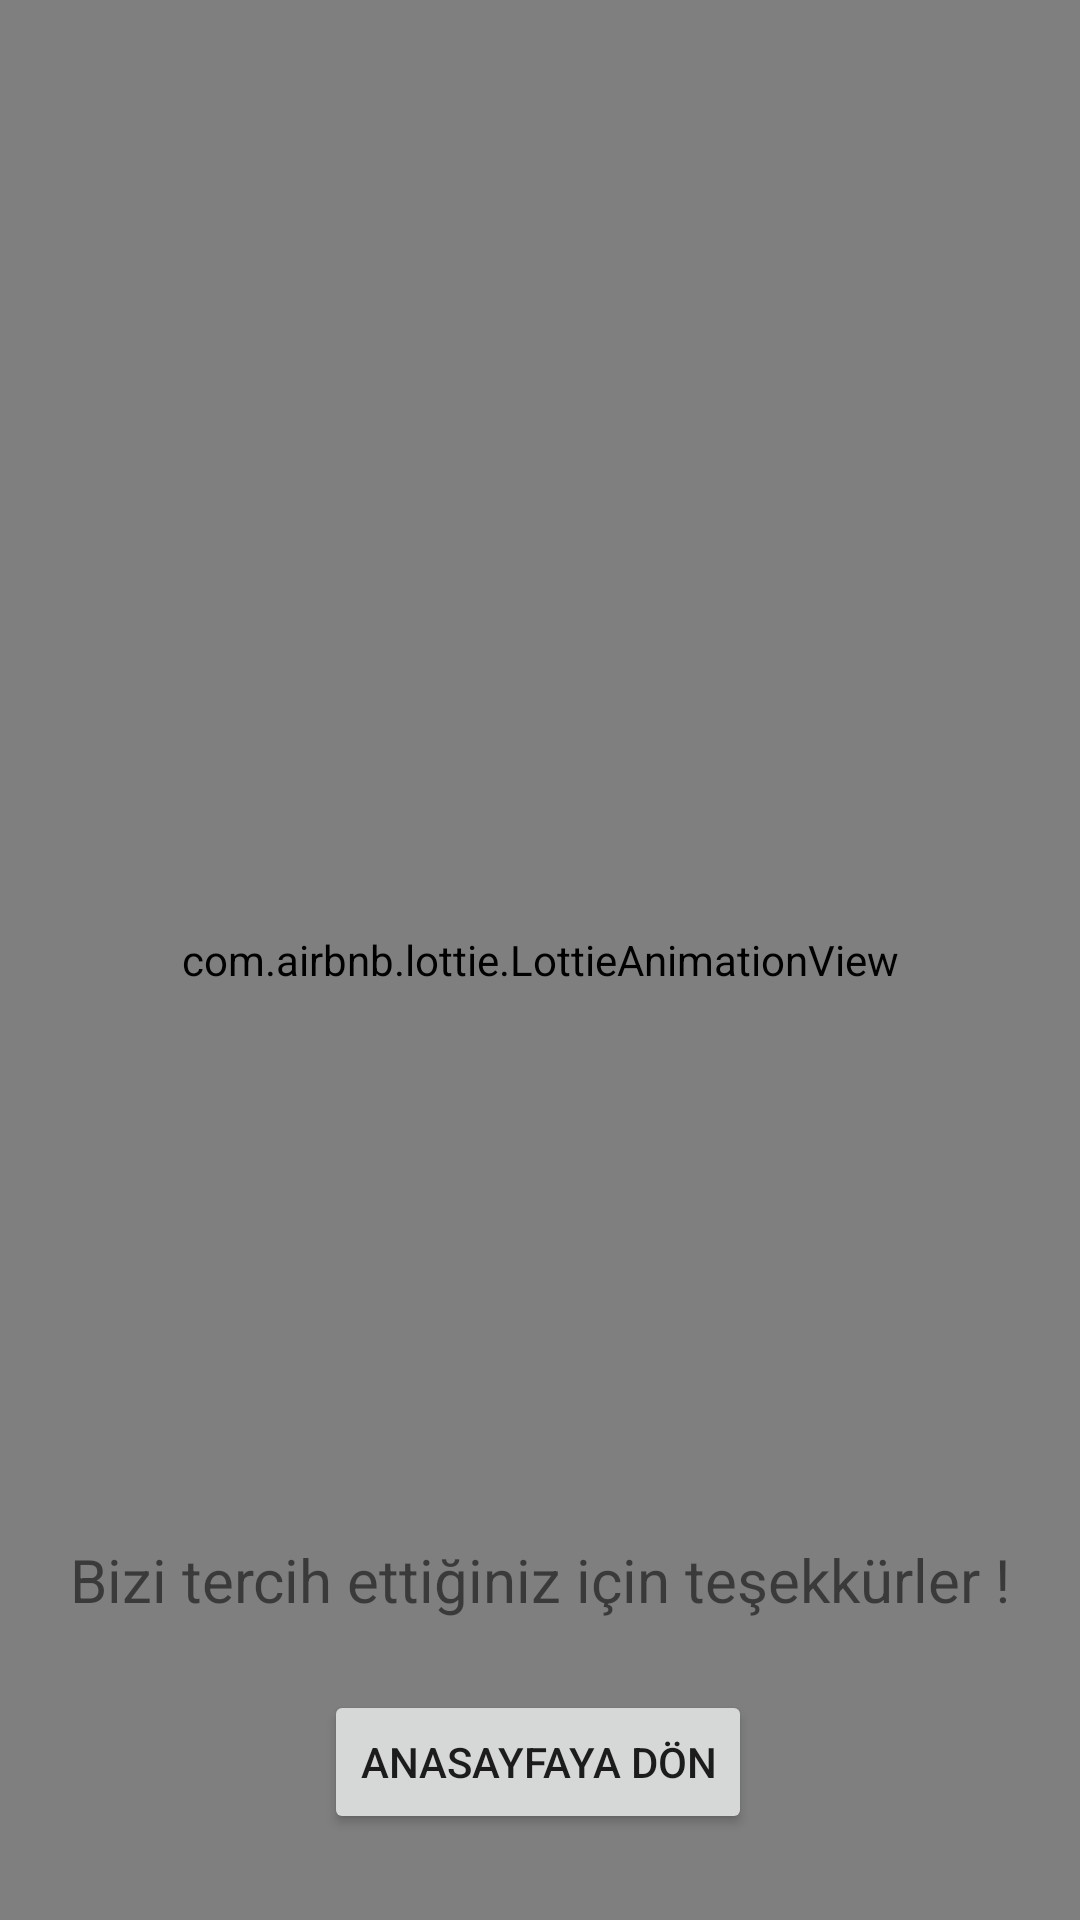

The Android layout XML behind this screen, and the referenced resources:
<!-- AndroidManifest.xml: application theme Theme.BlockchainFoodOrderApp -->
<!-- res/layout/fragment_order_okay.xml -->
<?xml version="1.0" encoding="utf-8"?>
<layout xmlns:android="http://schemas.android.com/apk/res/android"
    xmlns:app="http://schemas.android.com/apk/res-auto"
    xmlns:tools="http://schemas.android.com/tools">

    <data>
        <variable name="OrderOkayFragment" type="dev.nida.blockchainfoodorderapp.fragment.OrderOkayFragment" />
    </data>

    <androidx.constraintlayout.widget.ConstraintLayout
        android:layout_width="match_parent"
        android:layout_height="match_parent"
        tools:context=".fragment.OrderOkayFragment">

        <androidx.appcompat.widget.Toolbar
            android:id="@+id/toolbarOrder"
            android:layout_width="0dp"
            android:layout_height="wrap_content"
            android:background="?attr/colorPrimary"
            android:minHeight="?attr/actionBarSize"
            android:theme="?attr/actionBarTheme"
            app:layout_constraintEnd_toEndOf="parent"
            app:layout_constraintStart_toStartOf="parent"
            app:layout_constraintTop_toTopOf="parent" />

        <TextView
            android:id="@+id/textViewToolbarOrder"
            android:layout_width="wrap_content"
            android:layout_height="wrap_content"
            android:text="YAŞASIN ! SİPARİŞİNİZ ALINDI"
            android:textColor="@color/white"
            android:textSize="20sp"
            android:textStyle="bold"
            app:layout_constraintBottom_toBottomOf="@+id/toolbarOrder"
            app:layout_constraintEnd_toEndOf="@+id/toolbarOrder"
            app:layout_constraintStart_toStartOf="@+id/toolbarOrder"
            app:layout_constraintTop_toTopOf="@+id/toolbarOrder" />

        <com.airbnb.lottie.LottieAnimationView
            android:id="@+id/lottieOrder"
            android:layout_width="0dp"
            android:layout_height="0dp"
            app:layout_constraintBottom_toBottomOf="parent"
            app:layout_constraintEnd_toEndOf="parent"
            app:layout_constraintHorizontal_bias="0.0"
            app:layout_constraintStart_toStartOf="parent"
            app:layout_constraintTop_toTopOf="parent"
            app:lottie_autoPlay="true"
            app:lottie_loop="true"
            app:lottie_rawRes="@raw/fruit_basket"
            tools:ignore="MissingConstraints">

        </com.airbnb.lottie.LottieAnimationView>

        <TextView
            android:id="@+id/textViewThankYou"
            android:layout_width="wrap_content"
            android:layout_height="wrap_content"
            android:layout_marginBottom="100dp"
            android:text="Bizi tercih ettiğiniz için teşekkürler !"
            android:textColor="@color/my_pink_dark"
            android:textSize="20sp"
            app:layout_constraintBottom_toBottomOf="parent"
            app:layout_constraintEnd_toEndOf="parent"
            app:layout_constraintStart_toStartOf="parent" />

        <Button
            android:id="@+id/btn_return"
            android:layout_width="wrap_content"
            android:layout_height="wrap_content"
            android:text="ANASAYFAYA DÖN"
            app:layout_constraintBottom_toBottomOf="parent"
            app:layout_constraintEnd_toEndOf="parent"
            app:layout_constraintHorizontal_bias="0.497"
            app:layout_constraintStart_toStartOf="parent"
            app:layout_constraintTop_toBottomOf="@+id/textViewThankYou"
            app:layout_constraintVertical_bias="0.448" />
    </androidx.constraintlayout.widget.ConstraintLayout>
</layout>
<!-- resources referenced by this layout -->
<resources>
  <style name="Theme.BlockchainFoodOrderApp" parent="Theme.MaterialComponents.DayNight.DarkActionBar">
          
          <item name="colorPrimary">@color/my_pink_dark</item>
          <item name="colorPrimaryVariant">@color/my_pink_dark</item>
          <item name="colorOnPrimary">@color/white</item>
          
          <item name="colorSecondary">@color/teal_200</item>
          <item name="colorSecondaryVariant">@color/teal_700</item>
          <item name="colorOnSecondary">@color/black</item>
          
          <item name="android:statusBarColor" tools:targetApi="l">?attr/colorPrimaryVariant</item>
          
          
      </style>
  <!-- not gathered from this repository: default colours our renderer supplied (Android Studio template values) -->
  <color name="teal_200">#FF03DAC5</color>
  <color name="teal_700">#FF018786</color>
  <color name="black">#FF000000</color>
  <color name="white">#FFFFFFFF</color>
</resources>
